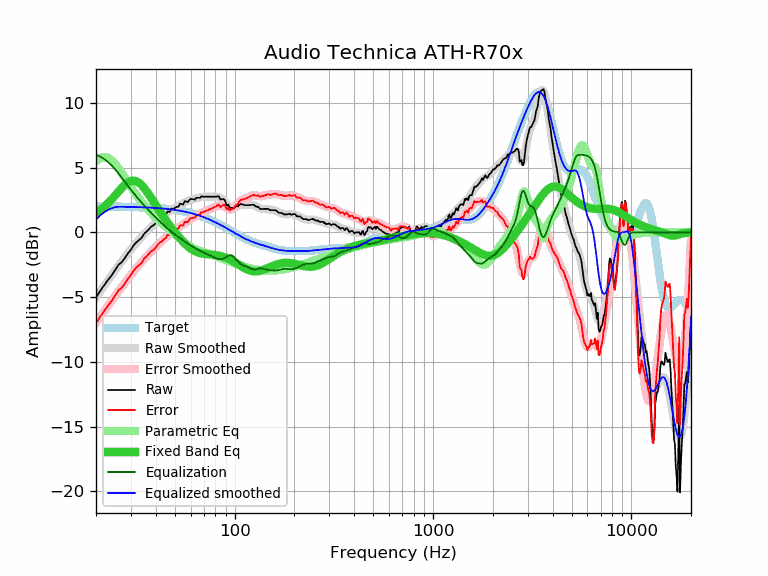

Data behind this chart, as committed beside it:
frequency, raw, error, smoothed, error_smoothed, equalization, parametric_eq, equalized_raw, equalized_smoothed, target
20, -5.05, -7.04, -5.01, -7.00, 6.00, 1.47, 0.95, 0.99, 1.99
21, -4.52, -6.51, -4.55, -6.54, 5.85, 1.70, 1.33, 1.30, 1.99
22, -4.09, -6.08, -4.11, -6.10, 5.66, 1.97, 1.57, 1.55, 1.99
23, -3.67, -5.65, -3.69, -5.68, 5.43, 2.25, 1.76, 1.73, 1.98
24, -3.32, -5.30, -3.30, -5.28, 5.16, 2.55, 1.84, 1.86, 1.98
25, -2.89, -4.87, -2.92, -4.90, 4.86, 2.86, 1.97, 1.94, 1.98
26, -2.49, -4.46, -2.57, -4.54, 4.54, 3.16, 2.05, 1.97, 1.97
27, -2.30, -4.27, -2.23, -4.20, 4.20, 3.43, 1.90, 1.97, 1.97
28, -1.97, -3.94, -1.91, -3.88, 3.88, 3.67, 1.91, 1.97, 1.97
29, -1.62, -3.58, -1.61, -3.57, 3.57, 3.85, 1.95, 1.96, 1.96
30, -1.34, -3.30, -1.33, -3.29, 3.29, 3.96, 1.95, 1.96, 1.96
31, -0.99, -2.94, -1.06, -3.01, 3.01, 3.99, 2.02, 1.95, 1.95
32, -0.76, -2.71, -0.81, -2.75, 2.75, 3.93, 1.99, 1.95, 1.95
33, -0.59, -2.53, -0.57, -2.51, 2.51, 3.81, 1.92, 1.94, 1.94
34, -0.42, -2.35, -0.35, -2.28, 2.28, 3.63, 1.86, 1.93, 1.93
35, -0.10, -2.03, -0.14, -2.06, 2.06, 3.41, 1.96, 1.93, 1.93
36, 0.06, -1.86, 0.06, -1.86, 1.86, 3.16, 1.92, 1.92, 1.92
37, 0.25, -1.66, 0.24, -1.67, 1.67, 2.90, 1.92, 1.91, 1.91
38, 0.44, -1.46, 0.41, -1.49, 1.49, 2.63, 1.93, 1.90, 1.90
39, 0.54, -1.35, 0.58, -1.31, 1.31, 2.37, 1.85, 1.89, 1.89
40, 0.70, -1.18, 0.74, -1.14, 1.14, 2.11, 1.84, 1.88, 1.88
41, 0.91, -0.96, 0.89, -0.98, 0.98, 1.85, 1.89, 1.87, 1.87
42, 1.06, -0.80, 1.03, -0.82, 0.82, 1.61, 1.88, 1.86, 1.86
43, 1.14, -0.70, 1.17, -0.67, 0.67, 1.38, 1.81, 1.84, 1.84
44, 1.31, -0.52, 1.30, -0.53, 0.53, 1.15, 1.84, 1.83, 1.83
45, 1.38, -0.43, 1.42, -0.39, 0.39, 0.94, 1.77, 1.81, 1.81
46, 1.62, -0.18, 1.53, -0.26, 0.26, 0.74, 1.88, 1.80, 1.80
47, 1.56, -0.22, 1.64, -0.14, 0.14, 0.54, 1.70, 1.78, 1.78
48, 1.83, 0.06, 1.73, -0.03, 0.03, 0.35, 1.86, 1.77, 1.77
49, 1.79, 0.04, 1.82, 0.07, -0.07, 0.17, 1.72, 1.75, 1.75
50, 1.89, 0.16, 1.90, 0.17, -0.17, 0.00, 1.72, 1.73, 1.73
51, 1.98, 0.27, 1.98, 0.27, -0.27, -0.16, 1.71, 1.71, 1.71
52, 1.96, 0.27, 2.05, 0.36, -0.36, -0.32, 1.60, 1.69, 1.69
53, 2.21, 0.54, 2.12, 0.45, -0.45, -0.47, 1.76, 1.67, 1.67
54, 2.18, 0.54, 2.18, 0.54, -0.54, -0.61, 1.64, 1.64, 1.64
55, 2.14, 0.52, 2.25, 0.63, -0.63, -0.74, 1.51, 1.62, 1.62
56, 2.41, 0.81, 2.31, 0.71, -0.71, -0.86, 1.70, 1.60, 1.60
57, 2.37, 0.80, 2.36, 0.79, -0.79, -0.97, 1.58, 1.57, 1.57
58, 2.33, 0.79, 2.42, 0.87, -0.87, -1.08, 1.46, 1.54, 1.54
59, 2.49, 0.97, 2.46, 0.95, -0.95, -1.17, 1.54, 1.52, 1.52
60, 2.57, 1.08, 2.50, 1.01, -1.01, -1.26, 1.56, 1.49, 1.49
61, 2.56, 1.10, 2.54, 1.08, -1.08, -1.33, 1.48, 1.46, 1.46
62, 2.56, 1.13, 2.57, 1.14, -1.14, -1.40, 1.42, 1.43, 1.43
63, 2.52, 1.12, 2.60, 1.20, -1.20, -1.46, 1.32, 1.40, 1.40
64, 2.66, 1.29, 2.63, 1.26, -1.26, -1.50, 1.40, 1.37, 1.37
65, 2.66, 1.32, 2.66, 1.32, -1.32, -1.55, 1.34, 1.34, 1.34
66, 2.66, 1.36, 2.68, 1.38, -1.38, -1.58, 1.28, 1.30, 1.30
67, 2.66, 1.39, 2.70, 1.43, -1.43, -1.61, 1.23, 1.27, 1.27
68, 2.79, 1.56, 2.72, 1.49, -1.49, -1.63, 1.30, 1.23, 1.23
69, 2.75, 1.55, 2.74, 1.54, -1.54, -1.65, 1.21, 1.20, 1.20
70, 2.75, 1.59, 2.75, 1.58, -1.58, -1.66, 1.17, 1.16, 1.16
71, 2.75, 1.62, 2.75, 1.63, -1.63, -1.68, 1.12, 1.13, 1.13
72, 2.75, 1.66, 2.76, 1.67, -1.67, -1.69, 1.08, 1.09, 1.09
73, 2.75, 1.70, 2.76, 1.70, -1.70, -1.69, 1.05, 1.05, 1.05
74, 2.75, 1.74, 2.76, 1.74, -1.74, -1.70, 1.01, 1.01, 1.01
75, 2.75, 1.78, 2.76, 1.78, -1.78, -1.71, 0.97, 0.97, 0.97
76, 2.75, 1.81, 2.76, 1.82, -1.82, -1.72, 0.93, 0.94, 0.94
77, 2.75, 1.85, 2.76, 1.86, -1.86, -1.72, 0.89, 0.90, 0.90
78, 2.75, 1.89, 2.76, 1.91, -1.91, -1.73, 0.84, 0.86, 0.86
79, 2.75, 1.93, 2.76, 1.95, -1.95, -1.74, 0.80, 0.82, 0.82
... 553 more rows
